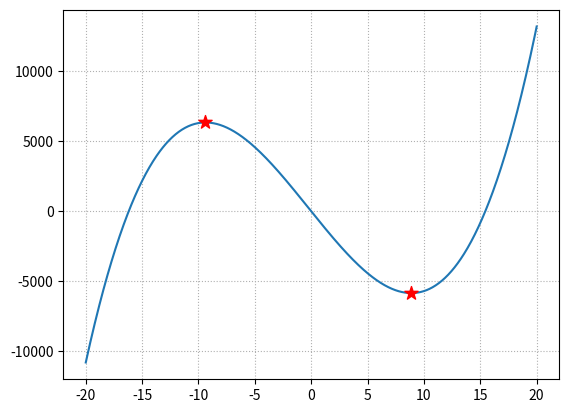

The matplotlib source for this figure:
"""
demo04_poly.py  测试多项式函数相关API
y = 4x<sup>3</sup> + 3x<sup>2</sup> - 1000x + 1
"""
import numpy as np
import matplotlib.pyplot as mp

P = [4, 3, -1000, 1]

# 画出函数图像
x = np.linspace(-20, 20, 1000)
y = np.polyval(P, x)
mp.grid(linestyle=':')
mp.plot(x, y)

# 画出驻点
Q = np.polyder(P)
xs = np.roots(Q)
print(xs)
ys = np.polyval(P, xs)
mp.scatter(xs, ys, s=100, marker='*',
	color='red', zorder=3)
mp.show()

